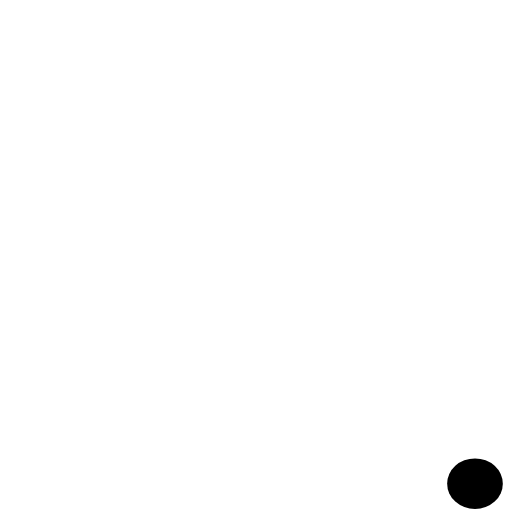
t = 0.00 s
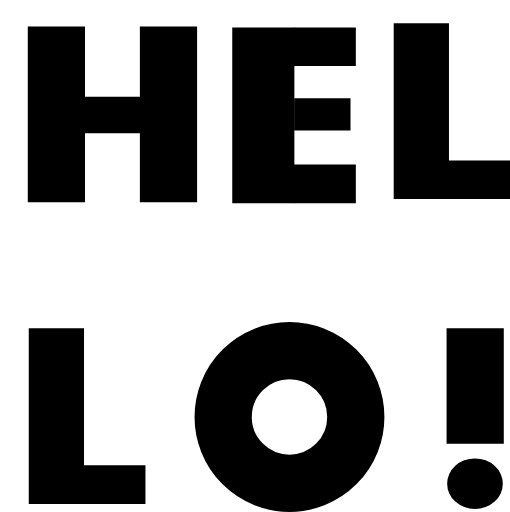
t = 2.51 s
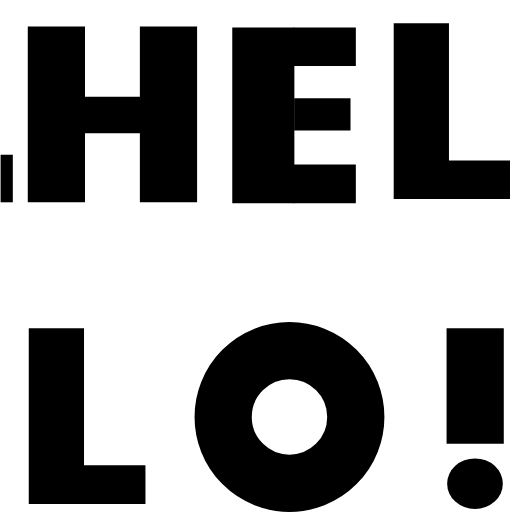
t = 2.63 s
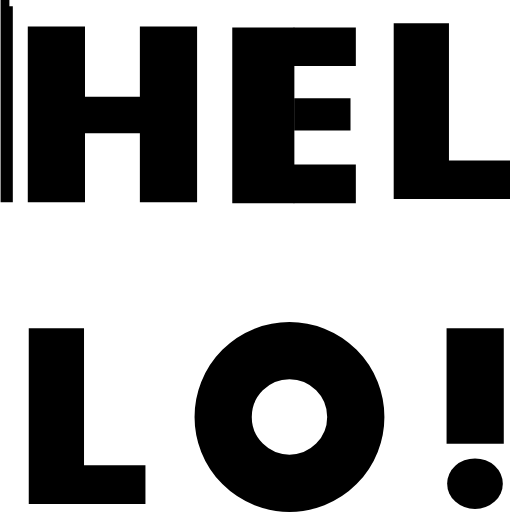
t = 2.76 s
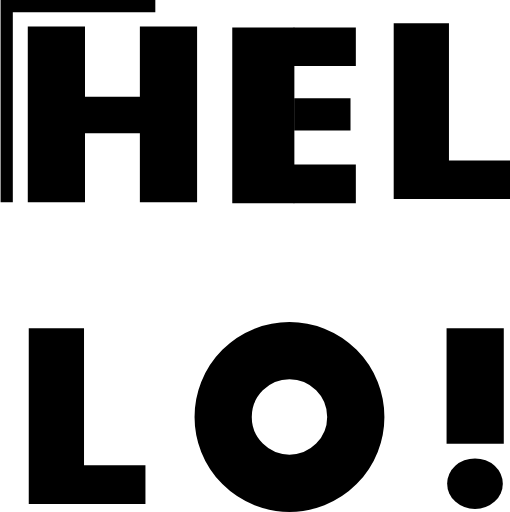
t = 2.88 s
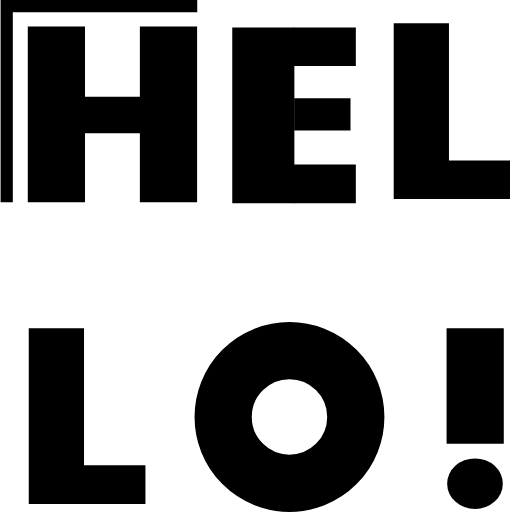
t = 3.04 s

The animated SVG that drew these frames (rendered in a browser with its animation timeline set to each time). Animation: 2 CSS @keyframes rules; one cycle of 3.04 s.

<svg xmlns="http://www.w3.org/2000/svg" width="104.28" height="104.64" viewBox="0 0 104.28 104.64" style=""><g data-name="Calque 6"><g fill="none" stroke="#000" stroke-linejoin="round"><path stroke-width="11.7" d="M11.53 5.4v35.93M34.45 5.4v35.93" class="pEmEHmzQ_0"></path><path stroke-width="7.5" d="M17.31 23.49h11.38" class="pEmEHmzQ_1"></path></g><g fill="none" stroke="#000" stroke-linejoin="round"><path stroke-width="6.6" d="M60.15 23.36h11.52" class="pEmEHmzQ_2"></path><path stroke-width="7.9" d="M60.03 9.53h12.73" class="pEmEHmzQ_3"></path><path stroke-width="12.7" d="M53.84 5.58v35.93" class="pEmEHmzQ_4"></path><path stroke-width="7.9" d="M60.03 37.56h12.73" class="pEmEHmzQ_5"></path></g><path fill="none" stroke="#000" stroke-linejoin="round" stroke-width="11.3" d="M86.15 4.74v35.94" class="pEmEHmzQ_6"></path><path fill="none" stroke="#000" stroke-linejoin="round" stroke-width="7.9" d="M91.55 36.72h12.73" class="pEmEHmzQ_7"></path><path fill="none" stroke="#000" stroke-linejoin="round" stroke-width="11.3" d="M11.53 67.08v35.93" class="pEmEHmzQ_8"></path><path fill="none" stroke="#000" stroke-linejoin="round" stroke-width="7.9" d="M17.01 99.08h12.73" class="pEmEHmzQ_9"></path><path fill="none" stroke="#000" stroke-linejoin="round" stroke-width="11.7" d="M45.629999999999995,85.23A13.56,13.56 0,1,1 72.75,85.23A13.56,13.56 0,1,1 45.629999999999995,85.23" class="pEmEHmzQ_10"></path><g data-name="Calque 3"><path fill="none" stroke="#000" stroke-linejoin="round" stroke-width="11.7" d="M97.16 67.1v23.61" class="pEmEHmzQ_11"></path><path d="M91.43,98.88A5.69,5.17 0,1,1 102.81,98.88A5.69,5.17 0,1,1 91.43,98.88" class="pEmEHmzQ_12"></path></g><g data-name="Calque 4"><path fill="none" stroke="#000" stroke-width="2.5" d="M1.37 41.34V1.25h38.96" class="pEmEHmzQ_13"></path></g></g><style>.pEmEHmzQ_0{stroke-dasharray:72 74;stroke-dashoffset:73;animation:pEmEHmzQ_draw 442ms ease-in-out 0ms forwards;}.pEmEHmzQ_1{stroke-dasharray:12 14;stroke-dashoffset:13;animation:pEmEHmzQ_draw 78ms ease-in-out 442ms forwards;}.pEmEHmzQ_2{stroke-dasharray:12 14;stroke-dashoffset:13;animation:pEmEHmzQ_draw 78ms ease-in-out 521ms forwards;}.pEmEHmzQ_3{stroke-dasharray:13 15;stroke-dashoffset:14;animation:pEmEHmzQ_draw 84ms ease-in-out 600ms forwards;}.pEmEHmzQ_4{stroke-dasharray:36 38;stroke-dashoffset:37;animation:pEmEHmzQ_draw 224ms ease-in-out 684ms forwards;}.pEmEHmzQ_5{stroke-dasharray:13 15;stroke-dashoffset:14;animation:pEmEHmzQ_draw 84ms ease-in-out 909ms forwards;}.pEmEHmzQ_6{stroke-dasharray:36 38;stroke-dashoffset:37;animation:pEmEHmzQ_draw 224ms ease-in-out 993ms forwards;}.pEmEHmzQ_7{stroke-dasharray:13 15;stroke-dashoffset:14;animation:pEmEHmzQ_draw 84ms ease-in-out 1218ms forwards;}.pEmEHmzQ_8{stroke-dasharray:36 38;stroke-dashoffset:37;animation:pEmEHmzQ_draw 224ms ease-in-out 1303ms forwards;}.pEmEHmzQ_9{stroke-dasharray:13 15;stroke-dashoffset:14;animation:pEmEHmzQ_draw 84ms ease-in-out 1527ms forwards;}.pEmEHmzQ_10{stroke-dasharray:86 88;stroke-dashoffset:87;animation:pEmEHmzQ_draw 527ms ease-in-out 1612ms forwards;}.pEmEHmzQ_11{stroke-dasharray:24 26;stroke-dashoffset:25;animation:pEmEHmzQ_draw 151ms ease-in-out 2139ms forwards;}.pEmEHmzQ_12{stroke-dasharray:35 37;stroke-dashoffset:36;animation:pEmEHmzQ_draw 218ms ease-in-out 2290ms forwards;}.pEmEHmzQ_13{stroke-dasharray:80 82;stroke-dashoffset:81;animation:pEmEHmzQ_draw 490ms ease-in-out 2509ms forwards;}@keyframes pEmEHmzQ_draw{100%{stroke-dashoffset:0;}}@keyframes pEmEHmzQ_fade{0%{stroke-opacity:1;}94.44444444444444%{stroke-opacity:1;}100%{stroke-opacity:0;}}</style></svg>